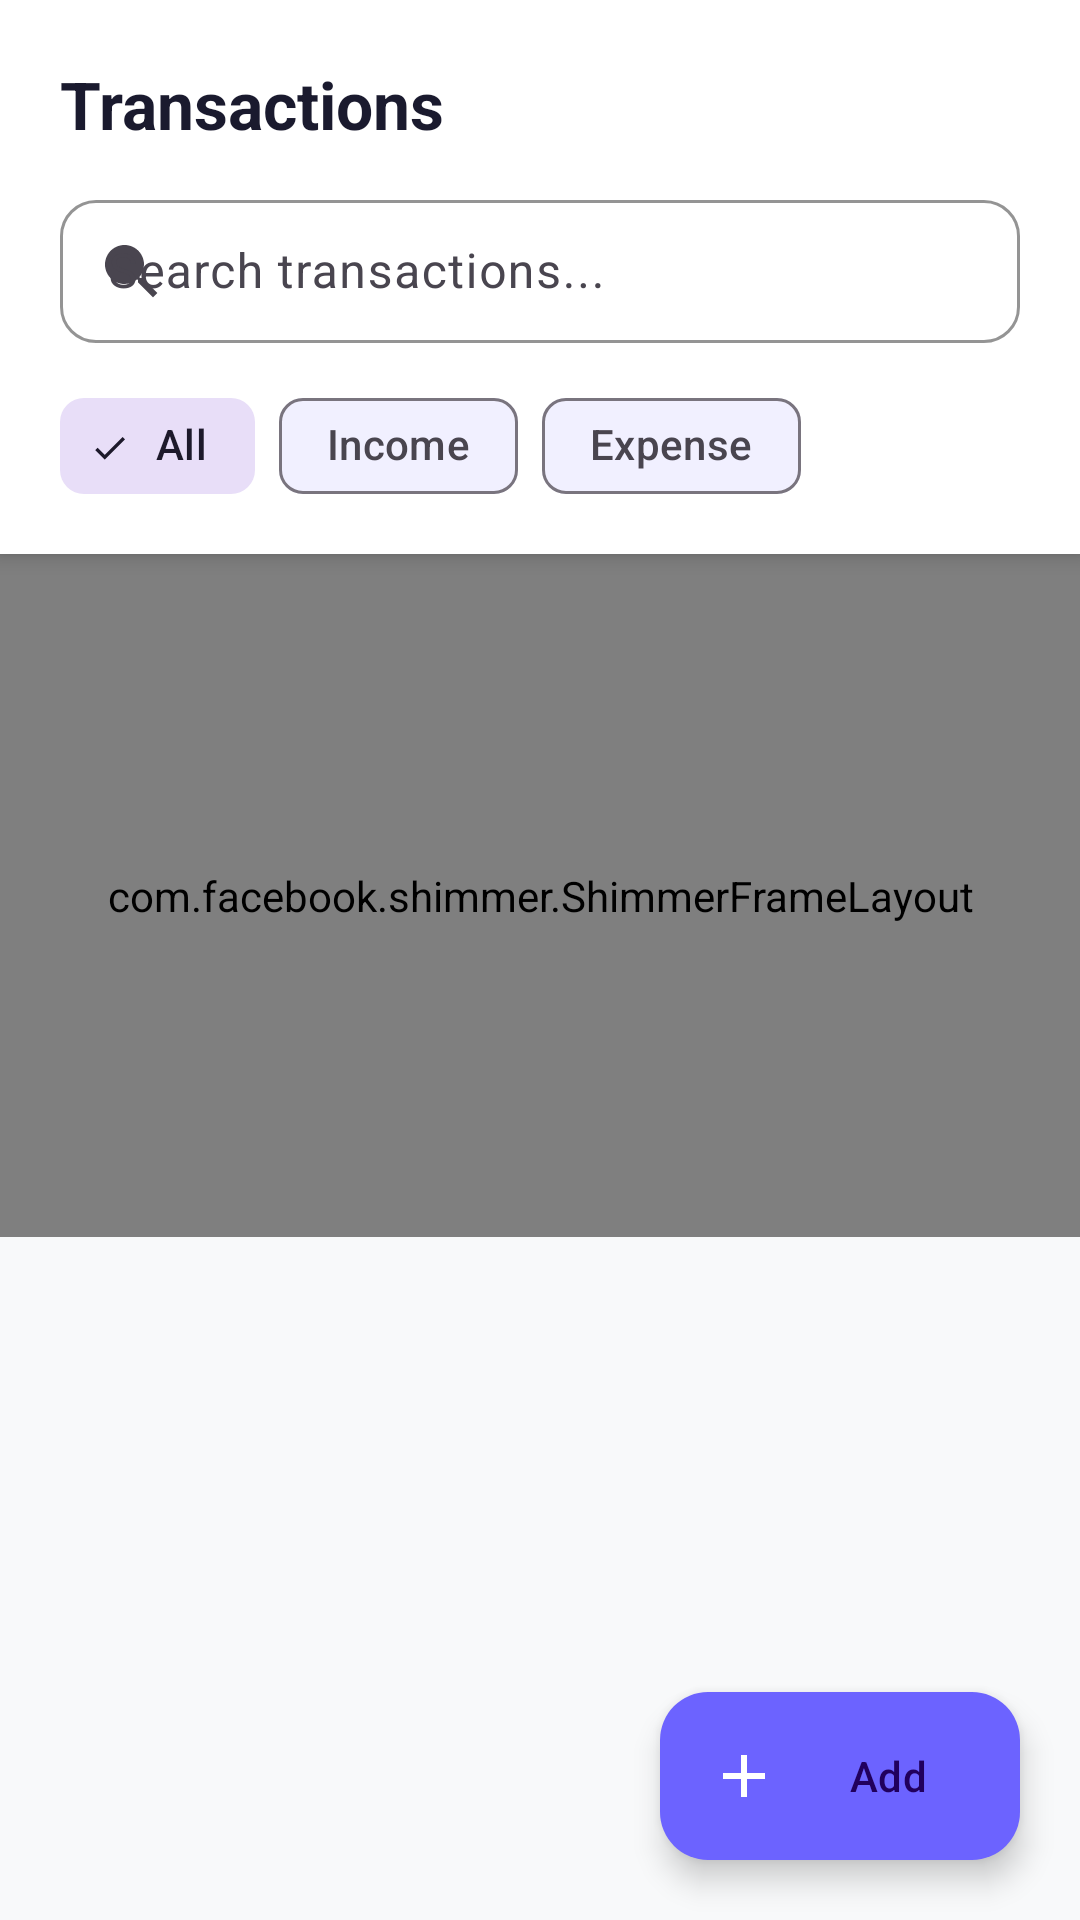

Here is an Android app screen rendered from its layout file. Give the layout XML and the strings, colors and styles it references.
<!-- AndroidManifest.xml: application theme Theme.FinanceCompanion -->
<!-- res/layout/fragment_transactions.xml -->
<?xml version="1.0" encoding="utf-8"?>
<androidx.coordinatorlayout.widget.CoordinatorLayout
    xmlns:android="http://schemas.android.com/apk/res/android"
    xmlns:app="http://schemas.android.com/apk/res-auto"
    android:layout_width="match_parent"
    android:layout_height="match_parent"
    android:background="@color/background">

    <LinearLayout
        android:layout_width="match_parent"
        android:layout_height="match_parent"
        android:orientation="vertical">

        
        <LinearLayout
            android:layout_width="match_parent"
            android:layout_height="wrap_content"
            android:orientation="vertical"
            android:background="@color/surface_white"
            android:paddingHorizontal="20dp"
            android:paddingTop="20dp"
            android:paddingBottom="12dp"
            android:elevation="4dp">

            <TextView
                android:layout_width="wrap_content"
                android:layout_height="wrap_content"
                android:text="Transactions"
                android:textSize="22sp"
                android:textStyle="bold"
                android:textColor="@color/text_primary"/>

            
            <com.google.android.material.textfield.TextInputLayout
                android:id="@+id/til_search"
                android:layout_width="match_parent"
                android:layout_height="wrap_content"
                android:layout_marginTop="12dp"
                app:boxCornerRadiusTopStart="12dp"
                app:boxCornerRadiusTopEnd="12dp"
                app:boxCornerRadiusBottomStart="12dp"
                app:boxCornerRadiusBottomEnd="12dp"
                app:startIconDrawable="@drawable/ic_search"
                style="@style/Widget.Material3.TextInputLayout.OutlinedBox.Dense"
                app:boxStrokeColor="@color/text_secondary"
                app:hintTextColor="@color/text_secondary">

                <com.google.android.material.textfield.TextInputEditText
                    android:id="@+id/et_search"
                    android:layout_width="match_parent"
                    android:layout_height="wrap_content"
                    android:hint="Search transactions..."
                    android:imeOptions="actionSearch"
                    android:inputType="text"
                    android:singleLine="true"/>

            </com.google.android.material.textfield.TextInputLayout>

            
            <HorizontalScrollView
                android:layout_width="match_parent"
                android:layout_height="wrap_content"
                android:layout_marginTop="10dp"
                android:scrollbars="none">

                <com.google.android.material.chip.ChipGroup
                    android:id="@+id/chip_group_filter"
                    android:layout_width="wrap_content"
                    android:layout_height="wrap_content"
                    app:singleSelection="true"
                    app:selectionRequired="true">

                    <com.google.android.material.chip.Chip
                        android:id="@+id/chip_all"
                        android:layout_width="wrap_content"
                        android:layout_height="wrap_content"
                        android:text="All"
                        android:checked="true"
                        style="@style/Widget.Material3.Chip.Filter"/>

                    <com.google.android.material.chip.Chip
                        android:id="@+id/chip_income"
                        android:layout_width="wrap_content"
                        android:layout_height="wrap_content"
                        android:text="Income"
                        style="@style/Widget.Material3.Chip.Filter"/>

                    <com.google.android.material.chip.Chip
                        android:id="@+id/chip_expense"
                        android:layout_width="wrap_content"
                        android:layout_height="wrap_content"
                        android:text="Expense"
                        style="@style/Widget.Material3.Chip.Filter"/>

                </com.google.android.material.chip.ChipGroup>

            </HorizontalScrollView>

        </LinearLayout>

        
        <LinearLayout
            android:id="@+id/layout_empty"
            android:layout_width="match_parent"
            android:layout_height="0dp"
            android:layout_weight="1"
            android:orientation="vertical"
            android:gravity="center"
            android:visibility="gone">

            <TextView
                android:layout_width="wrap_content"
                android:layout_height="wrap_content"
                android:text="💸"
                android:textSize="56sp"/>

            <TextView
                android:layout_width="wrap_content"
                android:layout_height="wrap_content"
                android:text="No transactions found"
                android:textSize="18sp"
                android:textStyle="bold"
                android:textColor="@color/text_primary"
                android:layout_marginTop="16dp"/>

            <TextView
                android:layout_width="wrap_content"
                android:layout_height="wrap_content"
                android:text="Tap + to add your first one"
                android:textSize="14sp"
                android:textColor="@color/text_secondary"
                android:layout_marginTop="6dp"/>

        </LinearLayout>
        <include
            android:id="@+id/shimmer_container"
            layout="@layout/layout_shimmer"
            android:layout_width="match_parent"
            android:layout_height="0dp"
            android:layout_weight="1"
            android:visibility="visible"/>

        
        <androidx.recyclerview.widget.RecyclerView
            android:id="@+id/rv_transactions"
            android:layout_width="match_parent"
            android:layout_height="0dp"
            android:layout_weight="1"
            android:padding="16dp"
            android:layoutAnimation="@anim/layout_item_anim"
            android:clipToPadding="false"
            android:overScrollMode="never"/>

    </LinearLayout>

    
    <com.google.android.material.floatingactionbutton.ExtendedFloatingActionButton
        android:id="@+id/fab_add"
        android:layout_width="wrap_content"
        android:layout_height="wrap_content"
        android:layout_gravity="bottom|end"
        android:layout_margin="20dp"
        android:text="Add"
        app:icon="@drawable/ic_add"
        android:contentDescription="Add Transaction"
        app:backgroundTint="@color/primary"
        app:iconTint="@color/surface_white"
        app:tint="@color/surface_white"
        app:elevation="6dp"/>

</androidx.coordinatorlayout.widget.CoordinatorLayout>
<!-- res/layout/layout_shimmer.xml (included above) -->
<?xml version="1.0" encoding="utf-8"?>
<com.facebook.shimmer.ShimmerFrameLayout
    xmlns:android="http://schemas.android.com/apk/res/android"
    xmlns:app="http://schemas.android.com/apk/res-auto"
    android:id="@+id/shimmer_layout"
    android:layout_width="match_parent"
    android:layout_height="wrap_content"
    android:padding="16dp"
    app:shimmer_duration="1000"
    app:shimmer_tilt="20">

    <LinearLayout
        android:layout_width="match_parent"
        android:layout_height="wrap_content"
        android:orientation="vertical">

        <include layout="@layout/layout_shimmer_item"/>
        <include layout="@layout/layout_shimmer_item"/>
        <include layout="@layout/layout_shimmer_item"/>
        <include layout="@layout/layout_shimmer_item"/>

    </LinearLayout>

</com.facebook.shimmer.ShimmerFrameLayout>
<!-- res/layout/layout_shimmer_item.xml (included above) -->
<?xml version="1.0" encoding="utf-8"?>
<androidx.cardview.widget.CardView
    xmlns:android="http://schemas.android.com/apk/res/android"
    xmlns:app="http://schemas.android.com/apk/res-auto"
    android:layout_width="match_parent"
    android:layout_height="wrap_content"
    android:layout_marginBottom="8dp"
    app:cardCornerRadius="14dp"
    app:cardElevation="2dp"
    app:cardBackgroundColor="@color/surface_white">

    <LinearLayout
        android:layout_width="match_parent"
        android:layout_height="wrap_content"
        android:orientation="horizontal"
        android:padding="16dp"
        android:gravity="center_vertical">

        
        <View
            android:layout_width="48dp"
            android:layout_height="48dp"
            android:background="@drawable/bg_shimmer_shape"/>

        <LinearLayout
            android:layout_width="0dp"
            android:layout_height="wrap_content"
            android:layout_weight="1"
            android:orientation="vertical"
            android:layout_marginStart="14dp">

            
            <View
                android:layout_width="140dp"
                android:layout_height="14dp"
                android:background="@drawable/bg_shimmer_shape"/>

            
            <View
                android:layout_width="90dp"
                android:layout_height="10dp"
                android:background="@drawable/bg_shimmer_shape"
                android:layout_marginTop="8dp"/>

        </LinearLayout>

        
        <View
            android:layout_width="60dp"
            android:layout_height="14dp"
            android:background="@drawable/bg_shimmer_shape"/>

    </LinearLayout>
</androidx.cardview.widget.CardView>
<!-- resources referenced by this layout -->
<resources>
  <color name="background">#F8F9FA</color>
  <color name="primary">#6C63FF</color>
  <color name="surface_white">#FFFFFF</color>
  <color name="text_primary">#1A1A2E</color>
  <color name="text_secondary">#6B7280</color>
  <!-- drawable ic_add (drawable) -->
  <?xml version="1.0" encoding="utf-8"?>
  <vector xmlns:android="http://schemas.android.com/apk/res/android"
      android:width="24dp"
      android:height="24dp"
      android:viewportWidth="24"
      android:viewportHeight="24">
      <path
          android:fillColor="#000"
          android:pathData="M19,13H13V19H11V13H5V11H11V5H13V11H19V13Z"/>
  </vector>
  <!-- drawable ic_search (drawable) -->
  <?xml version="1.0" encoding="utf-8"?>
  <vector xmlns:android="http://schemas.android.com/apk/res/android"
      android:width="24dp"
      android:height="24dp"
      android:viewportWidth="24"
      android:viewportHeight="24">
      <path
          android:fillColor="#000"
          android:pathData="M15.5,14H14.71L14.43,13.73C15.41,12.59 16,11.11 16,9.5C16,5.91 13.09,3 9.5,3C5.91,3 3,5.91 3,9.5C3,13.09 5.91,16 9.5,16C11.11,16 12.59,15.41 13.73,14.43L14,14.71V15.5L19,20.49L20.49,19L15.5,14Z"/>
  </vector>
  <style name="Theme.FinanceCompanion" parent="Base.Theme.FinanceCompanion" />
  <style name="Base.Theme.FinanceCompanion" parent="Theme.Material3.DayNight.NoActionBar">
          
          
          <item name="colorPrimary">#6C63FF</item>
          <item name="colorPrimaryVariant">#3D35C8</item>
          <item name="colorOnPrimary">#FFFFFF</item>
          <item name="colorSecondary">#2ECC71</item>
          <item name="colorOnSecondary">#FFFFFF</item>
          <item name="android:colorBackground">#F8F9FA</item>
          <item name="colorSurface">#FFFFFF</item>
          <item name="colorOnSurface">#1A1A2E</item>
          <item name="android:statusBarColor">#6C63FF</item>
      </style>
</resources>
